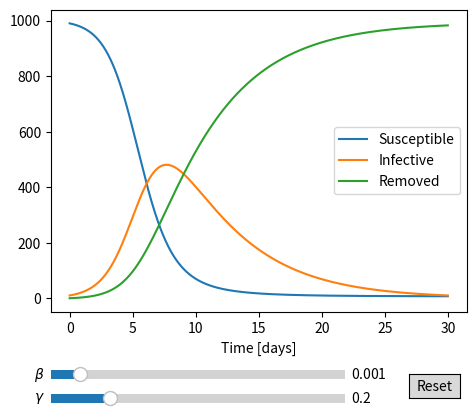

Here is the Python script that generated this plot:
import matplotlib.pyplot as plt
import numpy as np

from matplotlib.widgets import Button, Slider

def SIR_model(init_values, t, beta, gamma):
    # initialising the population size for each group
    S = np.zeros_like(t)
    I = np.zeros_like(t)
    R = np.zeros_like(t)
    step = t[1] - t[0]
    
    # set up initial conditions
    S[0], I[0], R[0] = init_values
    N = sum(init_values)
    
    # use the three SIR equations to compute values of S, I, and R one time step after another
    for i in range(1, len(t)):
        if I[i-1] + (beta * S[i-1] * I[i-1] - gamma * I[i-1]) * step > N:
            I[i] = N
            S[i] = 0
        else:
            S[i] = S[i-1] - beta * S[i-1] * I[i-1] * step
            I[i] = I[i-1] + (beta * S[i-1] * I[i-1] - gamma * I[i-1]) * step
        R[i] = R[i-1] + gamma * I[i-1] * step
        
    # return outputs as three numpy arrays
    return S, I, R

# Define initial parameters
# set up simulation time
tmax = 30
step = 0.01
t = np.arange(0, tmax, step)

# set up initial values for SIR model
init_values = [990, 10, 0]     # S0, I0, R_0
beta = 0.001
gamma = 0.2

S, I, R = SIR_model(init_values, t, beta, gamma)
# Create the figure and the line that we will manipulate
fig, ax = plt.subplots()
line1, = ax.plot(t, S, label='Susceptible')
line2, = ax.plot(t, I, label='Infective')
line3, = ax.plot(t, R, label='Removed')
ax.legend()
ax.set_xlabel('Time [days]')

# adjust the main plot to make room for the sliders
fig.subplots_adjust(left=0.25, bottom=0.25)

# Make a horizontal slider to control the frequency.
axbeta = fig.add_axes([0.25, 0.1, 0.46, 0.04])
beta_slider = Slider(
    ax=axbeta,
    label=r'$\beta$',
    valmin=0,
    valmax=0.01,
    valinit=beta,
)

axgamma = fig.add_axes([0.25, 0.05, 0.46, 0.04])
gamma_slider = Slider(
    ax=axgamma,
    label=r'$\gamma$',
    valmin=0,
    valmax=1,
    valinit=gamma,
)

# The function to be called anytime a slider's value changes
def update(val):
    S, I, R = SIR_model(init_values, t, beta_slider.val, gamma_slider.val)
    line1.set_ydata(S)
    line2.set_ydata(I)
    line3.set_ydata(R)
    fig.canvas.draw_idle()

# register the update function with each slider
beta_slider.on_changed(update)
gamma_slider.on_changed(update)

# Create a `matplotlib.widgets.Button` to reset the sliders to initial values.
resetax = fig.add_axes([0.81, 0.07, 0.08, 0.05])
button = Button(resetax, 'Reset', hovercolor='0.975')


def reset(event):
    beta_slider.reset()
    gamma_slider.reset()
button.on_clicked(reset)

plt.show()